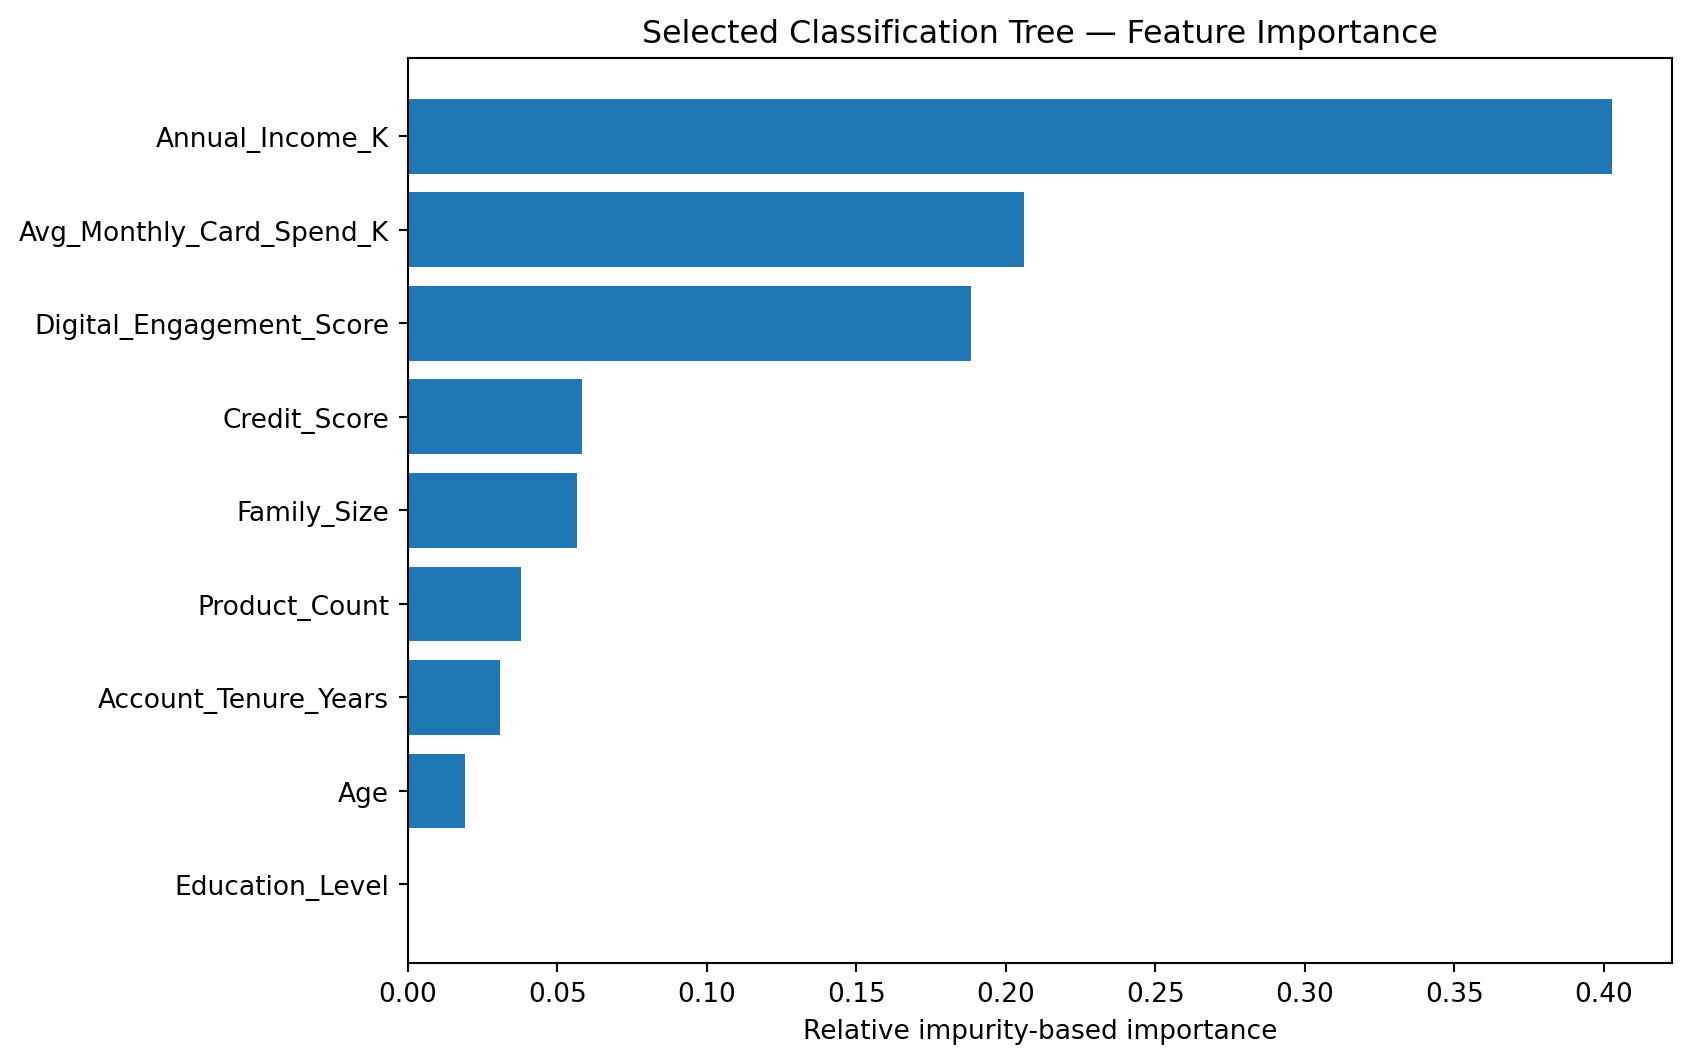

The table this chart was drawn from, first rows:
Feature, Importance
Annual_Income_K, 0.4027
Avg_Monthly_Card_Spend_K, 0.206
Digital_Engagement_Score, 0.1884
Credit_Score, 0.05816
Family_Size, 0.05666
Product_Count, 0.03797
Account_Tenure_Years, 0.03093
Age, 0.01919
Education_Level, 0.000000
